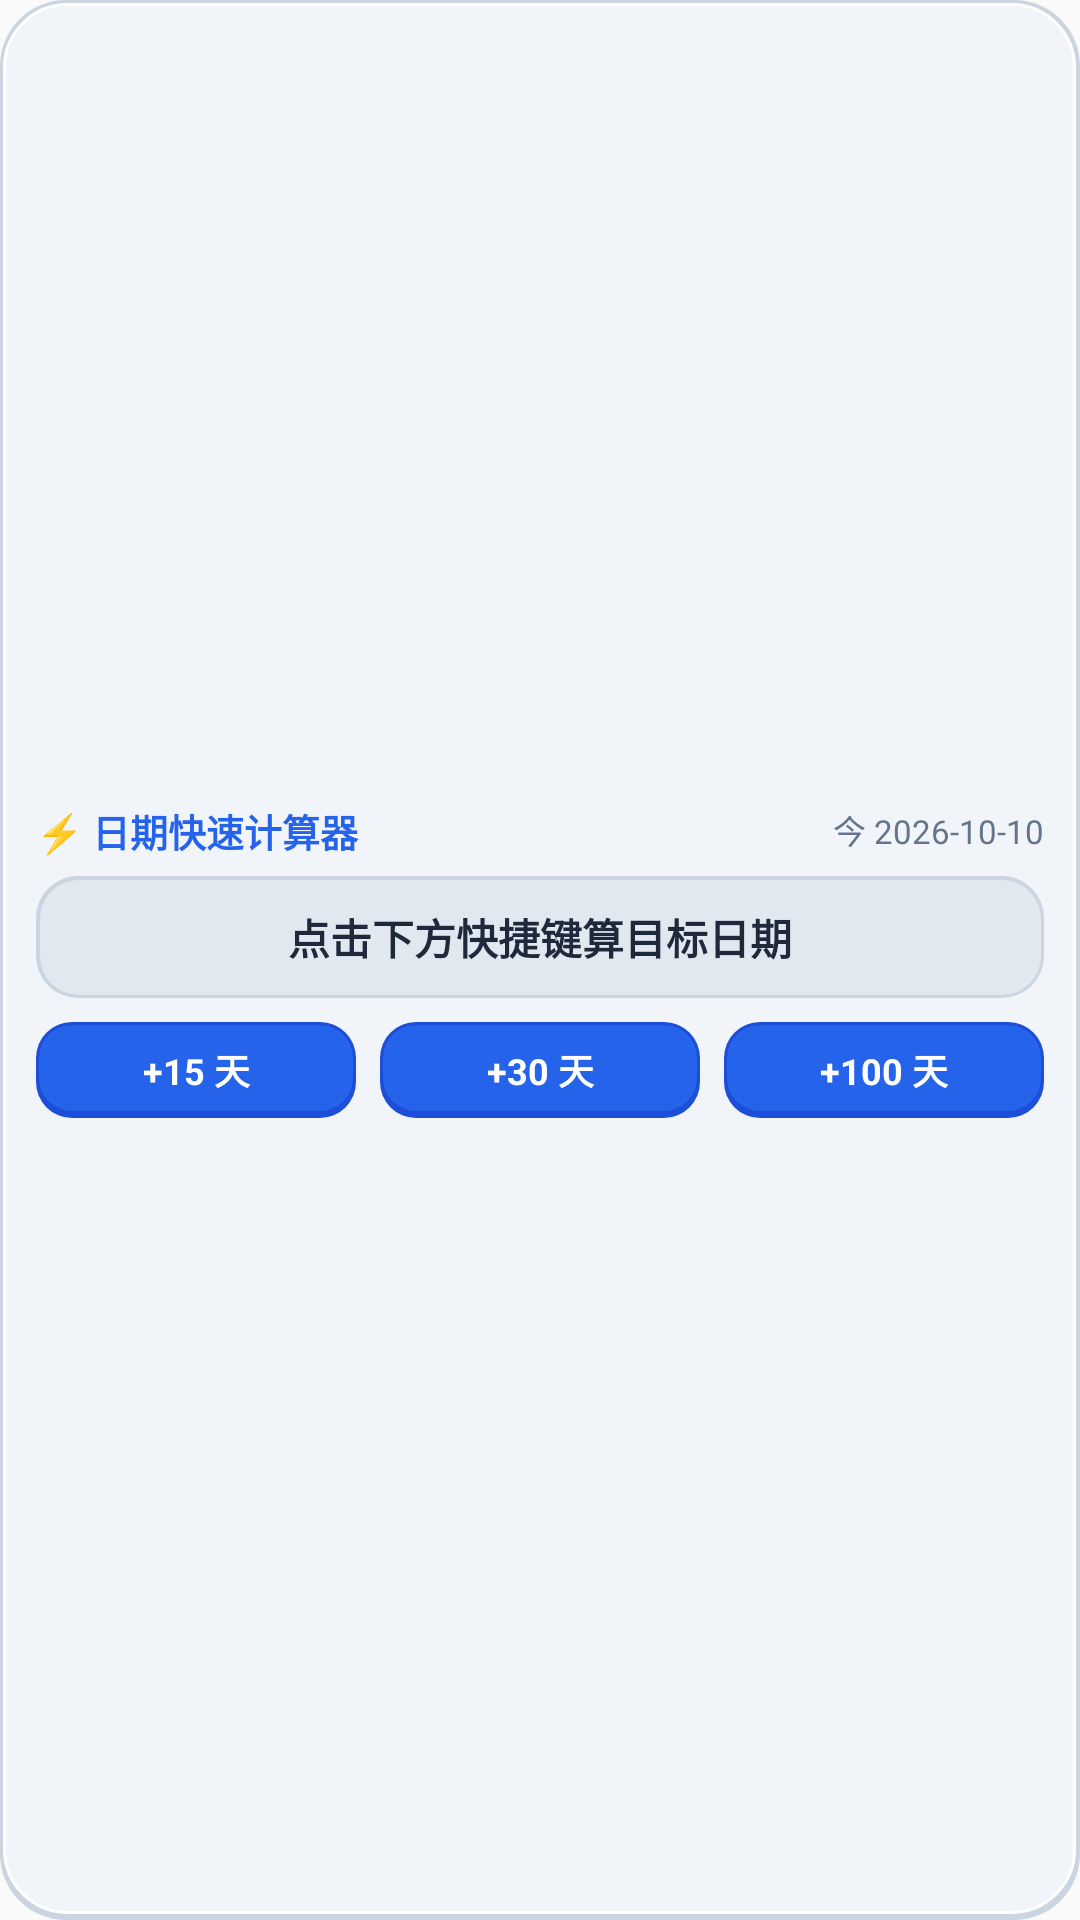

Produce the Android XML layout that renders to this screen, including the resource entries it uses.
<!-- AndroidManifest.xml: application theme Theme.DateCalculator -->
<!-- res/layout/widget_quick_calc.xml -->
<?xml version="1.0" encoding="utf-8"?>
<LinearLayout xmlns:android="http://schemas.android.com/apk/res/android"
    android:layout_width="match_parent"
    android:layout_height="match_parent"
    android:orientation="vertical"
    android:background="@drawable/widget_bg_neumorphic"
    android:padding="12dp"
    android:gravity="center_vertical">

    
    <LinearLayout
        android:layout_width="match_parent"
        android:layout_height="wrap_content"
        android:orientation="horizontal"
        android:gravity="center_vertical">

        <TextView
            android:id="@+id/widget_calc_title"
            android:layout_width="0dp"
            android:layout_height="wrap_content"
            android:layout_weight="1"
            android:text="⚡ 日期快速计算器"
            android:textSize="12.5sp"
            android:textStyle="bold"
            android:textColor="#2563EB" />

        <TextView
            android:id="@+id/widget_today_label"
            android:layout_width="wrap_content"
            android:layout_height="wrap_content"
            android:text="今 2026-10-10"
            android:textSize="11sp"
            android:textColor="#64748B" />
    </LinearLayout>

    
    <LinearLayout
        android:layout_width="match_parent"
        android:layout_height="wrap_content"
        android:background="@drawable/widget_card_inset"
        android:paddingVertical="10dp"
        android:paddingHorizontal="12dp"
        android:layout_marginTop="6dp"
        android:gravity="center">

        <TextView
            android:id="@+id/widget_calc_result"
            android:layout_width="wrap_content"
            android:layout_height="wrap_content"
            android:text="点击下方快捷键算目标日期"
            android:textSize="14sp"
            android:textStyle="bold"
            android:textColor="#1E293B"
            android:singleLine="true"
            android:ellipsize="end" />
    </LinearLayout>

    
    <LinearLayout
        android:layout_width="match_parent"
        android:layout_height="wrap_content"
        android:orientation="horizontal"
        android:layout_marginTop="8dp"
        android:gravity="center">

        <TextView
            android:id="@+id/btn_calc_15"
            android:layout_width="0dp"
            android:layout_height="32dp"
            android:layout_weight="1"
            android:text="+15 天"
            android:textSize="12sp"
            android:textStyle="bold"
            android:textColor="#FFFFFF"
            android:background="@drawable/widget_btn_neumorphic_accent"
            android:gravity="center" />

        <TextView
            android:id="@+id/btn_calc_30"
            android:layout_width="0dp"
            android:layout_height="32dp"
            android:layout_weight="1"
            android:layout_marginStart="8dp"
            android:text="+30 天"
            android:textSize="12sp"
            android:textStyle="bold"
            android:textColor="#FFFFFF"
            android:background="@drawable/widget_btn_neumorphic_accent"
            android:gravity="center" />

        <TextView
            android:id="@+id/btn_calc_100"
            android:layout_width="0dp"
            android:layout_height="32dp"
            android:layout_weight="1"
            android:layout_marginStart="8dp"
            android:text="+100 天"
            android:textSize="12sp"
            android:textStyle="bold"
            android:textColor="#FFFFFF"
            android:background="@drawable/widget_btn_neumorphic_accent"
            android:gravity="center" />
    </LinearLayout>
</LinearLayout>
<!-- resources referenced by this layout -->
<resources>
  <!-- drawable widget_bg_neumorphic (drawable) -->
  <?xml version="1.0" encoding="utf-8"?>
  <layer-list xmlns:android="http://schemas.android.com/apk/res/android">
      
      <item>
          <shape android:shape="rectangle">
              <solid android:color="#CBD5E1" />
              <corners android:radius="22dp" />
          </shape>
      </item>
      
      <item
          android:top="1dp"
          android:left="1dp"
          android:right="1.5dp"
          android:bottom="2dp">
          <shape android:shape="rectangle">
              <solid android:color="#F1F5F9" />
              <corners android:radius="21dp" />
              <stroke
                  android:width="1dp"
                  android:color="#FFFFFF" />
          </shape>
      </item>
  </layer-list>
  <!-- drawable widget_btn_neumorphic_accent (drawable) -->
  <?xml version="1.0" encoding="utf-8"?>
  <layer-list xmlns:android="http://schemas.android.com/apk/res/android">
      <item>
          <shape android:shape="rectangle">
              <solid android:color="#1D4ED8" />
              <corners android:radius="12dp" />
          </shape>
      </item>
      <item
          android:top="1dp"
          android:left="1dp"
          android:right="1dp"
          android:bottom="2.5dp">
          <shape android:shape="rectangle">
              <solid android:color="#2563EB" />
              <corners android:radius="11dp" />
          </shape>
      </item>
  </layer-list>
  <!-- drawable widget_card_inset (drawable) -->
  <?xml version="1.0" encoding="utf-8"?>
  <layer-list xmlns:android="http://schemas.android.com/apk/res/android">
      
      <item>
          <shape android:shape="rectangle">
              <solid android:color="#CBD5E1" />
              <corners android:radius="14dp" />
          </shape>
      </item>
      
      <item
          android:top="1.5dp"
          android:left="1.5dp"
          android:right="1dp"
          android:bottom="1dp">
          <shape android:shape="rectangle">
              <solid android:color="#E2E8F0" />
              <corners android:radius="13dp" />
          </shape>
      </item>
  </layer-list>
  <style name="Theme.DateCalculator" parent="android:Theme.Material.Light.NoActionBar" />
</resources>
